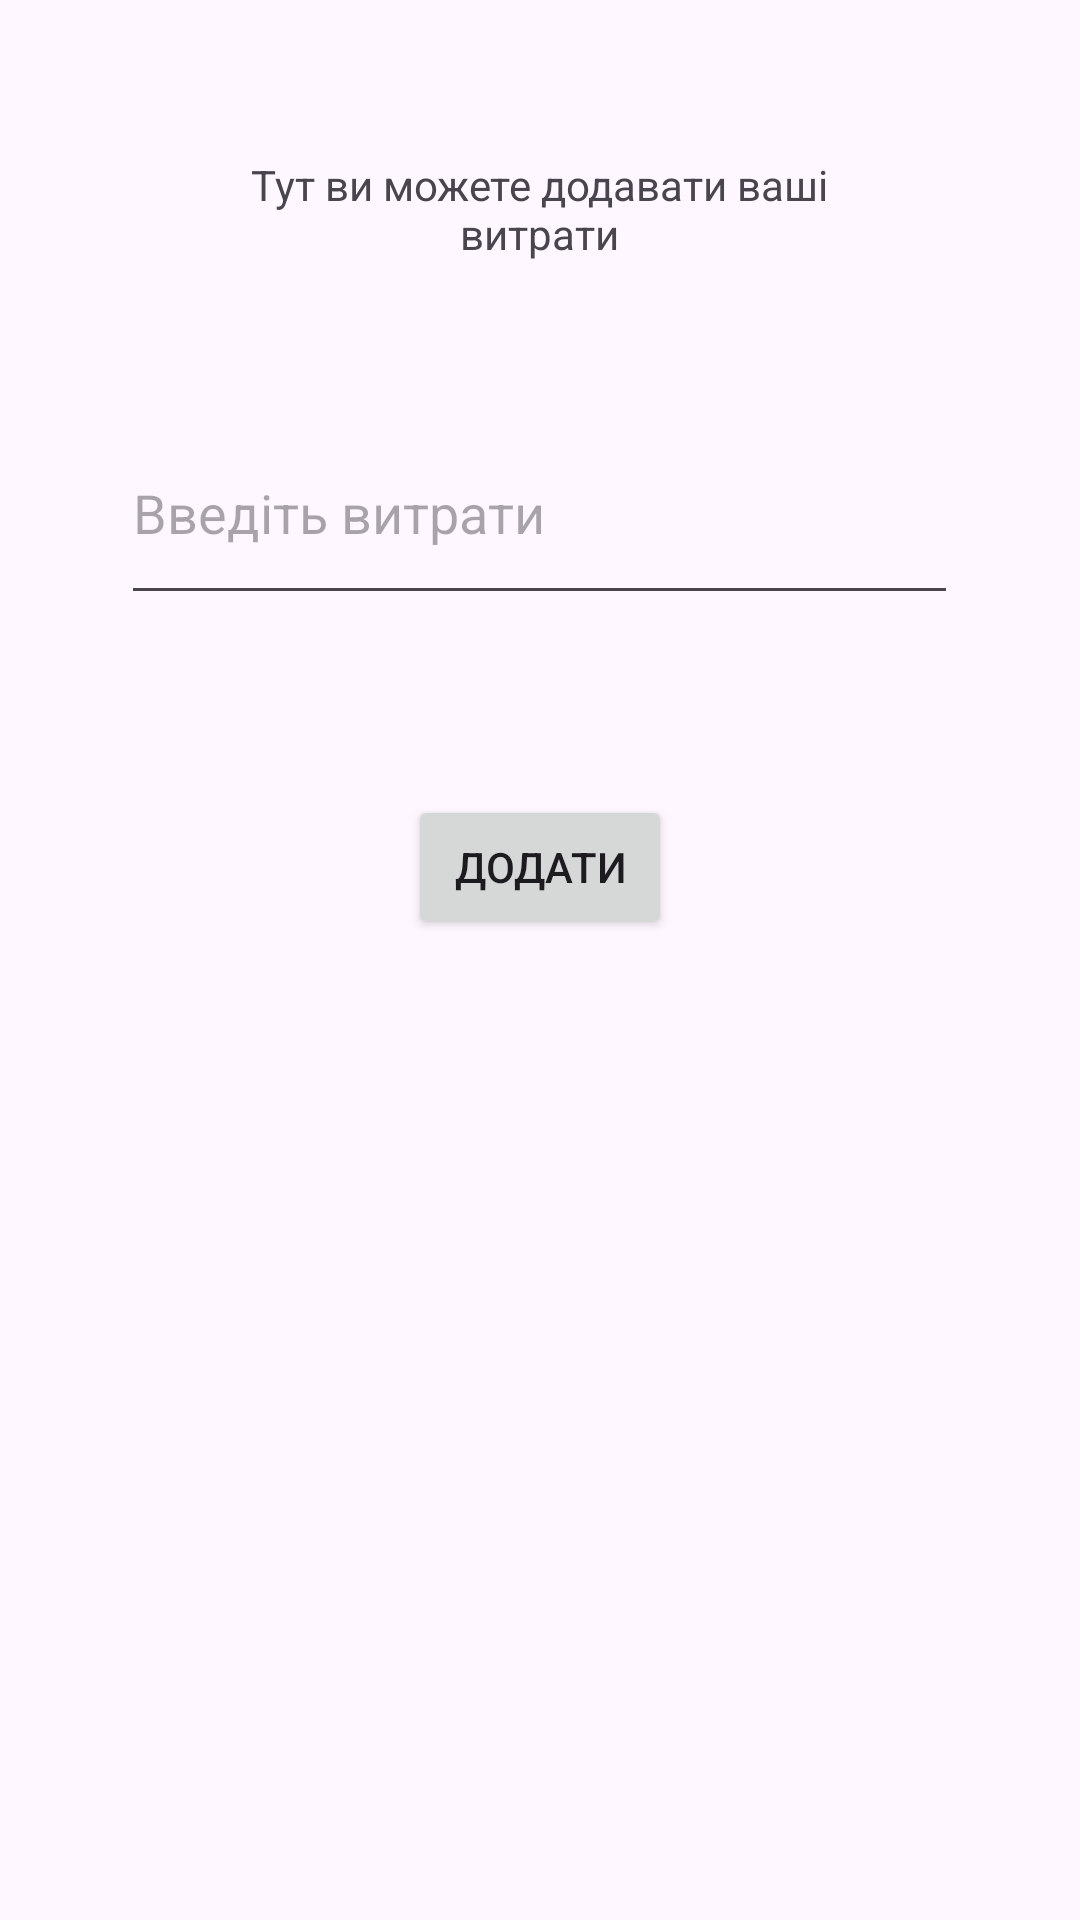

This screen was rendered from an Android layout file. Write that file and the resources it references.
<!-- AndroidManifest.xml: application theme Theme.CALCULATEBUDGET -->
<!-- res/layout/activity_expense.xml -->
<?xml version="1.0" encoding="utf-8"?>
<androidx.constraintlayout.widget.ConstraintLayout xmlns:android="http://schemas.android.com/apk/res/android"
    xmlns:app="http://schemas.android.com/apk/res-auto"
    xmlns:tools="http://schemas.android.com/tools"
    android:layout_width="match_parent"
    android:layout_height="match_parent"
    tools:context=".ExpenseActivity">

    <TextView
        android:id="@+id/expenseShow"
        android:layout_width="228dp"
        android:layout_height="50dp"
        android:layout_marginTop="52dp"
        android:text="Тут ви можете додавати ваші витрати"
        android:textAlignment="center"
        app:layout_constraintEnd_toEndOf="parent"
        app:layout_constraintHorizontal_bias="0.498"
        app:layout_constraintStart_toStartOf="parent"
        app:layout_constraintTop_toTopOf="parent" />

    <EditText
        android:id="@+id/editExpense"
        android:layout_width="279dp"
        android:layout_height="71dp"
        android:layout_marginTop="32dp"
        android:ems="10"
        android:hint="Введіть витрати"
        android:inputType="numberDecimal"

        app:layout_constraintEnd_toEndOf="@+id/expenseShow"
        app:layout_constraintStart_toStartOf="@+id/expenseShow"
        app:layout_constraintTop_toBottomOf="@+id/expenseShow" />

    <Button
        android:id="@+id/buttonSubmitExpense"
        android:layout_width="wrap_content"
        android:layout_height="wrap_content"
        android:layout_marginTop="60dp"
        android:onClick="addExpense"
        android:text="Додати"
        app:layout_constraintEnd_toEndOf="@+id/editExpense"
        app:layout_constraintStart_toStartOf="@+id/editExpense"
        app:layout_constraintTop_toBottomOf="@+id/editExpense" />


</androidx.constraintlayout.widget.ConstraintLayout>
<!-- resources referenced by this layout -->
<resources>
  <style name="Theme.CALCULATEBUDGET" parent="Base.Theme.CALCULATEBUDGET" />
  <style name="Base.Theme.CALCULATEBUDGET" parent="Theme.Material3.DayNight.NoActionBar">
          
          
      </style>
</resources>
